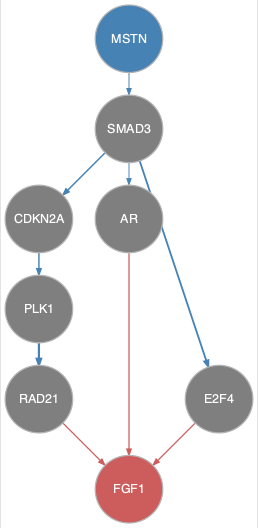

The data file committed next to this chart (first rows):
from	to
CDKN2A	PLK1
MSTN	SMAD3
PLK1	RAD21
SMAD3	AR
SMAD3	CDKN2A
SMAD3	E2F4
AR	FGF1
E2F4	FGF1
RAD21	FGF1
